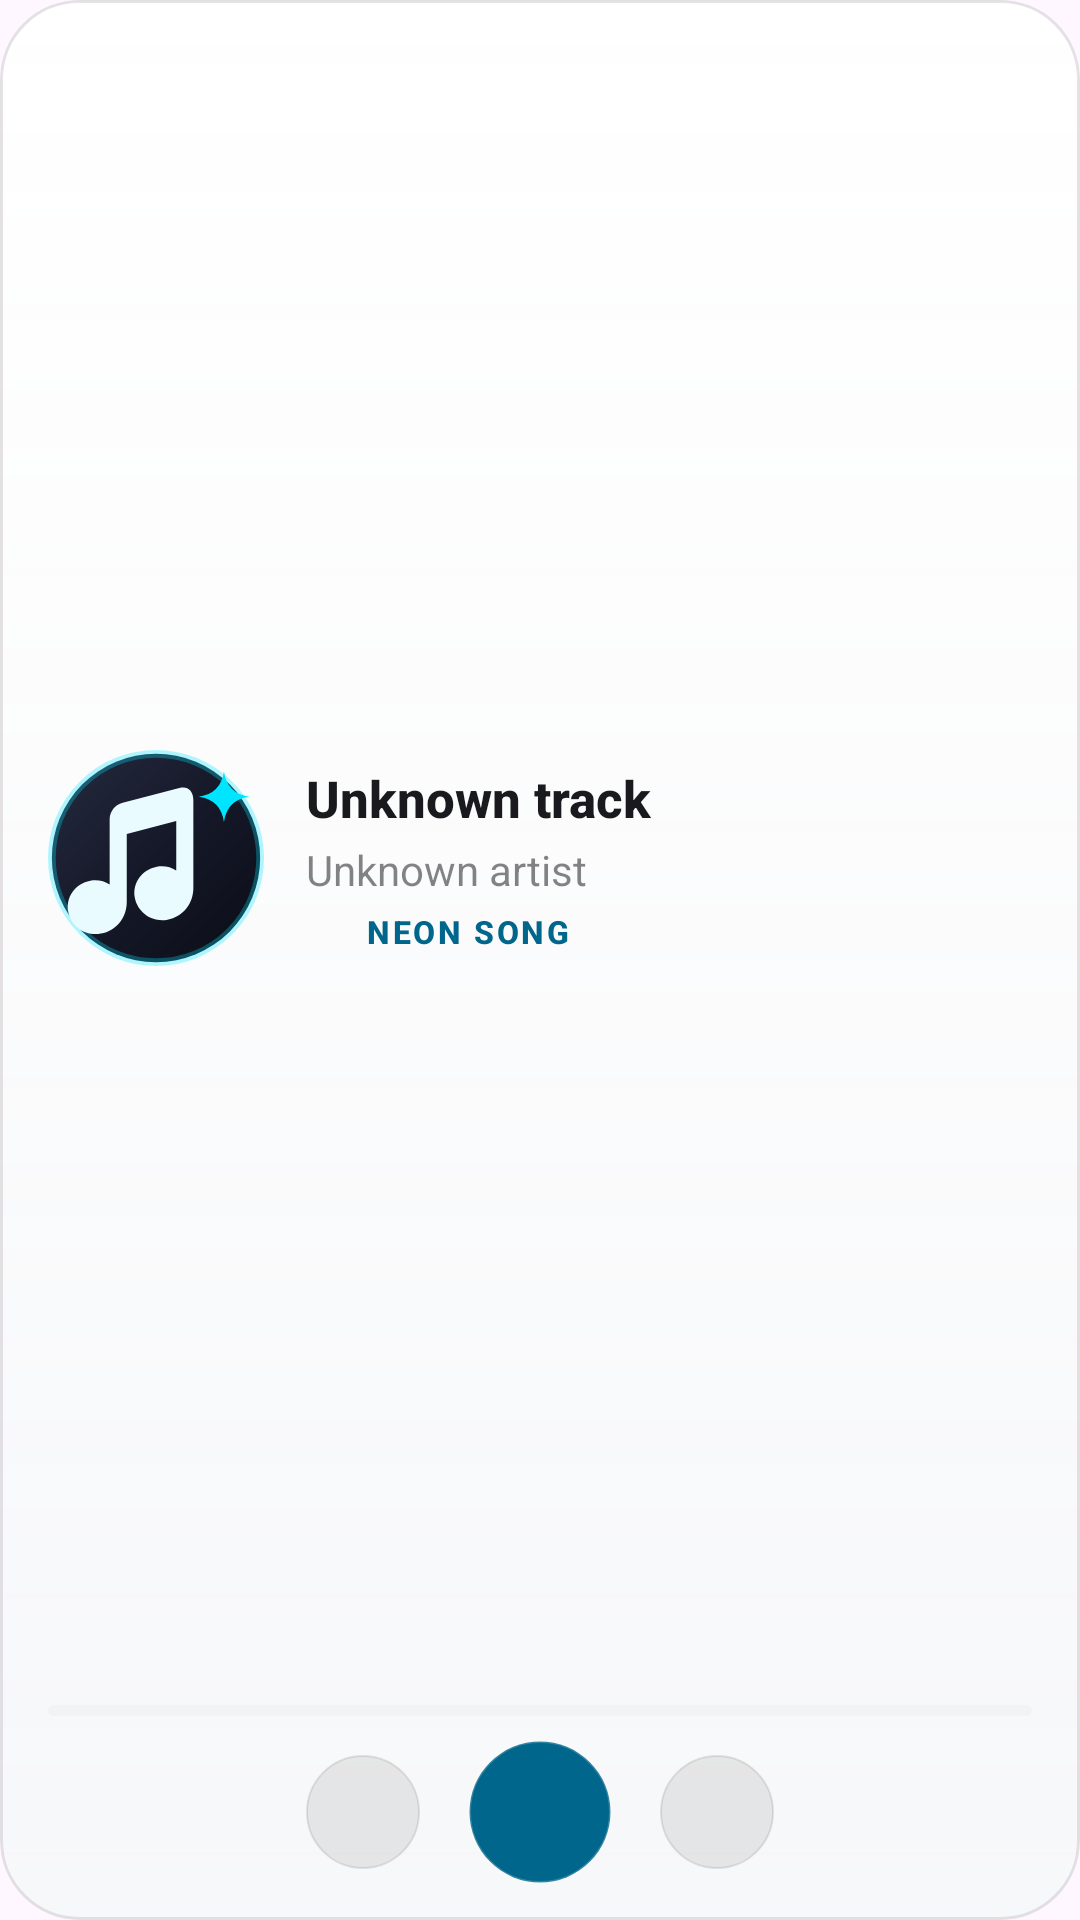

Produce the Android XML layout that renders to this screen, including the resource entries it uses.
<!-- AndroidManifest.xml: application theme Theme.NeonSong.Splash -->
<!-- res/layout/widget_now_playing_expanded.xml -->
<?xml version="1.0" encoding="utf-8"?>
<LinearLayout xmlns:android="http://schemas.android.com/apk/res/android"
    android:id="@+id/widget_root"
    android:layout_width="match_parent"
    android:layout_height="match_parent"
    android:background="@drawable/widget_ref_background"
    android:clipToOutline="true"
    android:gravity="center_vertical"
    android:orientation="vertical"
    android:paddingStart="16dp"
    android:paddingEnd="16dp"
    android:paddingTop="12dp"
    android:paddingBottom="12dp">

    
    <LinearLayout
        android:id="@+id/widget_empty_group"
        android:layout_width="match_parent"
        android:layout_height="wrap_content"
        android:gravity="center_vertical"
        android:orientation="horizontal"
        android:visibility="gone">

        <ImageView
            android:id="@+id/widget_empty_icon"
            android:layout_width="62dp"
            android:layout_height="62dp"
            android:contentDescription="@null"
            android:scaleType="centerCrop"
            android:src="@drawable/widget_art_placeholder" />

        <LinearLayout
            android:layout_width="0dp"
            android:layout_height="wrap_content"
            android:layout_marginStart="14dp"
            android:layout_weight="1"
            android:orientation="vertical">

            <TextView
                android:id="@+id/widget_empty_title"
                android:layout_width="match_parent"
                android:layout_height="wrap_content"
                android:ellipsize="end"
                android:fontFamily="sans-serif-medium"
                android:maxLines="1"
                android:text="@string/widget_name"
                android:textColor="@color/widget_on_surface"
                android:textSize="17sp"
                android:textStyle="bold" />

            <TextView
                android:id="@+id/widget_empty_sub"
                android:layout_width="match_parent"
                android:layout_height="wrap_content"
                android:layout_marginTop="3dp"
                android:ellipsize="end"
                android:fontFamily="sans-serif"
                android:maxLines="1"
                android:text="@string/widget_description"
                android:textColor="@color/widget_on_surface_variant"
                android:textSize="13.5sp" />
        </LinearLayout>
    </LinearLayout>

    
    <LinearLayout
        android:id="@+id/widget_content_group"
        android:layout_width="match_parent"
        android:layout_height="match_parent"
        android:gravity="center_vertical"
        android:orientation="vertical">

        
        <LinearLayout
            android:layout_width="match_parent"
            android:layout_height="0dp"
            android:layout_weight="1"
            android:gravity="center_vertical"
            android:orientation="horizontal">

            <ImageView
                android:id="@+id/widget_art"
                android:layout_width="72dp"
                android:layout_height="72dp"
                android:contentDescription="@null"
                android:scaleType="centerCrop"
                android:src="@drawable/widget_art_placeholder" />

            <LinearLayout
                android:layout_width="0dp"
                android:layout_height="wrap_content"
                android:layout_marginStart="14dp"
                android:layout_weight="1"
                android:gravity="center_vertical"
                android:orientation="vertical">

                <TextView
                    android:id="@+id/widget_title"
                    android:layout_width="match_parent"
                    android:layout_height="wrap_content"
                    android:ellipsize="end"
                    android:fontFamily="sans-serif-medium"
                    android:maxLines="2"
                    android:text="Unknown track"
                    android:textColor="@color/widget_on_surface"
                    android:textSize="17sp"
                    android:textStyle="bold" />

                <TextView
                    android:id="@+id/widget_subtitle"
                    android:layout_width="match_parent"
                    android:layout_height="wrap_content"
                    android:layout_marginTop="3dp"
                    android:ellipsize="end"
                    android:fontFamily="sans-serif"
                    android:maxLines="1"
                    android:text="Unknown artist"
                    android:textColor="@color/widget_on_surface_variant"
                    android:textSize="14sp" />

                <LinearLayout
                    android:id="@+id/widget_eq_group"
                    android:layout_width="wrap_content"
                    android:layout_height="wrap_content"
                    android:layout_marginTop="4dp"
                    android:gravity="center_vertical"
                    android:orientation="horizontal">

                    <ImageView
                        android:id="@+id/widget_eq_icon"
                        android:layout_width="14dp"
                        android:layout_height="14dp"
                        android:contentDescription="@null"
                        android:src="@drawable/widget_eq_frame_0" />

                    <TextView
                        android:id="@+id/widget_state"
                        android:layout_width="wrap_content"
                        android:layout_height="wrap_content"
                        android:layout_marginStart="6dp"
                        android:fontFamily="sans-serif-medium"
                        android:letterSpacing="0.08"
                        android:textAllCaps="true"
                        android:text="NEON SONG"
                        android:textColor="@color/widget_primary"
                        android:textSize="10.5sp"
                        android:textStyle="bold" />
                </LinearLayout>
            </LinearLayout>
        </LinearLayout>

        
        <LinearLayout
            android:id="@+id/widget_progress_row"
            android:layout_width="match_parent"
            android:layout_height="wrap_content"
            android:layout_marginTop="8dp"
            android:layout_marginBottom="8dp"
            android:gravity="center_vertical"
            android:orientation="horizontal">

            <ProgressBar
                android:id="@+id/widget_progress"
                style="?android:attr/progressBarStyleHorizontal"
                android:layout_width="match_parent"
                android:layout_height="3.5dp"
                android:max="1000"
                android:progress="0"
                android:progressBackgroundTint="@color/widget_track"
                android:progressDrawable="@drawable/widget_progress_bar"
                android:progressTint="@color/widget_primary" />
        </LinearLayout>

        
        <LinearLayout
            android:id="@+id/widget_controls_group"
            android:layout_width="match_parent"
            android:layout_height="wrap_content"
            android:gravity="center"
            android:orientation="horizontal">

            <ImageButton
                android:id="@+id/widget_prev"
                android:layout_width="38dp"
                android:layout_height="38dp"
                android:background="@drawable/widget_circle"
                android:contentDescription="@string/desc_previous"
                android:padding="9dp"
                android:scaleType="fitCenter"
                android:src="@drawable/ic_widget_skip_previous"
                android:tint="@color/widget_icon_tint" />

            <FrameLayout
                android:id="@+id/widget_play_pause_container"
                android:layout_width="48dp"
                android:layout_height="48dp"
                android:layout_marginStart="16dp"
                android:layout_marginEnd="16dp"
                android:background="@drawable/widget_play_pill">

                <ImageView
                    android:id="@+id/widget_play_pause"
                    android:layout_width="24dp"
                    android:layout_height="24dp"
                    android:layout_gravity="center"
                    android:contentDescription="@string/desc_play_pause"
                    android:src="@drawable/ic_widget_play"
                    android:tint="@color/widget_on_primary" />
            </FrameLayout>

            <FrameLayout
                android:id="@+id/widget_next_container"
                android:layout_width="38dp"
                android:layout_height="38dp"
                android:background="@drawable/widget_circle">

                <ImageButton
                    android:id="@+id/widget_next"
                    android:layout_width="match_parent"
                    android:layout_height="match_parent"
                    android:background="@android:color/transparent"
                    android:contentDescription="@string/desc_next"
                    android:padding="9dp"
                    android:scaleType="fitCenter"
                    android:src="@drawable/ic_widget_skip_next"
                    android:tint="@color/widget_icon_tint" />
            </FrameLayout>
        </LinearLayout>
    </LinearLayout>
</LinearLayout>
<!-- resources referenced by this layout -->
<resources>
  <color name="widget_icon_tint">#FF1A1A1E</color>
  <color name="widget_on_primary">#FF000000</color>
  <color name="widget_on_surface">#FF1A1A1E</color>
  <color name="widget_on_surface_variant">#8A1A1A1E</color>
  <color name="widget_primary">#FF00E5FF</color>
  <color name="widget_track">#1C000000</color>
  <!-- drawable widget_circle (drawable) -->
  <?xml version="1.0" encoding="utf-8"?>
  <shape xmlns:android="http://schemas.android.com/apk/res/android"
      android:shape="oval">
      <solid android:color="@color/widget_surface_variant" />
      <stroke
          android:width="0.8dp"
          android:color="@color/widget_hairline" />
  </shape>
  <!-- drawable widget_play_pill (drawable) -->
  <?xml version="1.0" encoding="utf-8"?>
  <shape xmlns:android="http://schemas.android.com/apk/res/android"
      android:shape="oval">
      <solid android:color="@color/widget_primary" />
      <stroke
          android:width="1dp"
          android:color="#33FFFFFF" />
  </shape>
  <!-- drawable widget_ref_background (drawable) -->
  <?xml version="1.0" encoding="utf-8"?>
  <shape xmlns:android="http://schemas.android.com/apk/res/android"
      android:shape="rectangle">
      <corners android:radius="26dp" />
      <gradient
          android:angle="270"
          android:startColor="@color/widget_surface_top"
          android:endColor="@color/widget_surface"
          android:type="linear" />
      <stroke
          android:width="1dp"
          android:color="@color/widget_hairline" />
  </shape>
  <string name="desc_next">Next</string>
  <string name="desc_play_pause">Play or pause</string>
  <string name="desc_previous">Previous</string>
  <string name="widget_description">Artwork, track details and playback controls for every media app</string>
  <string name="widget_name">Neon Song Player</string>
  <style name="Theme.NeonSong.Splash" parent="Theme.NeonSong">
          <item name="android:windowSplashScreenBackground" tools:targetApi="s">@color/splash_background</item>
          <item name="android:windowSplashScreenAnimatedIcon" tools:targetApi="s">@drawable/neon_song_splash_art</item>
          <item name="postSplashScreenTheme">@style/Theme.NeonSong</item>
          <item name="windowSplashScreenBackground">@color/splash_background</item>
          <item name="windowSplashScreenAnimatedIcon">@drawable/neon_song_splash_art</item>
      </style>
  <color name="widget_surface_variant">#14000000</color>
  <color name="widget_hairline">#1A000000</color>
  <color name="widget_surface_top">#F7FFFFFF</color>
  <color name="widget_surface">#E8F6F7F9</color>
  <color name="splash_background">#FF100F0F</color>
  <!-- drawable neon_song_splash_art (drawable) -->
  <?xml version="1.0" encoding="utf-8"?>
  <bitmap xmlns:android="http://schemas.android.com/apk/res/android"
      android:src="@drawable/beru_icon_3d"
      android:gravity="fill" />
  <style name="ThemeOverlay.NeonSong.BottomSheetDialog" parent="ThemeOverlay.Material3.BottomSheetDialog">
          <item name="android:navigationBarColor">@android:color/transparent</item>
          <item name="android:statusBarColor">@android:color/transparent</item>
          <item name="android:windowLightNavigationBar" tools:targetApi="q">false</item>
          <item name="android:enforceNavigationBarContrast" tools:targetApi="q">false</item>
          <item name="android:enforceStatusBarContrast" tools:targetApi="q">false</item>
          <item name="android:windowDrawsSystemBarBackgrounds">true</item>
      </style>
</resources>
